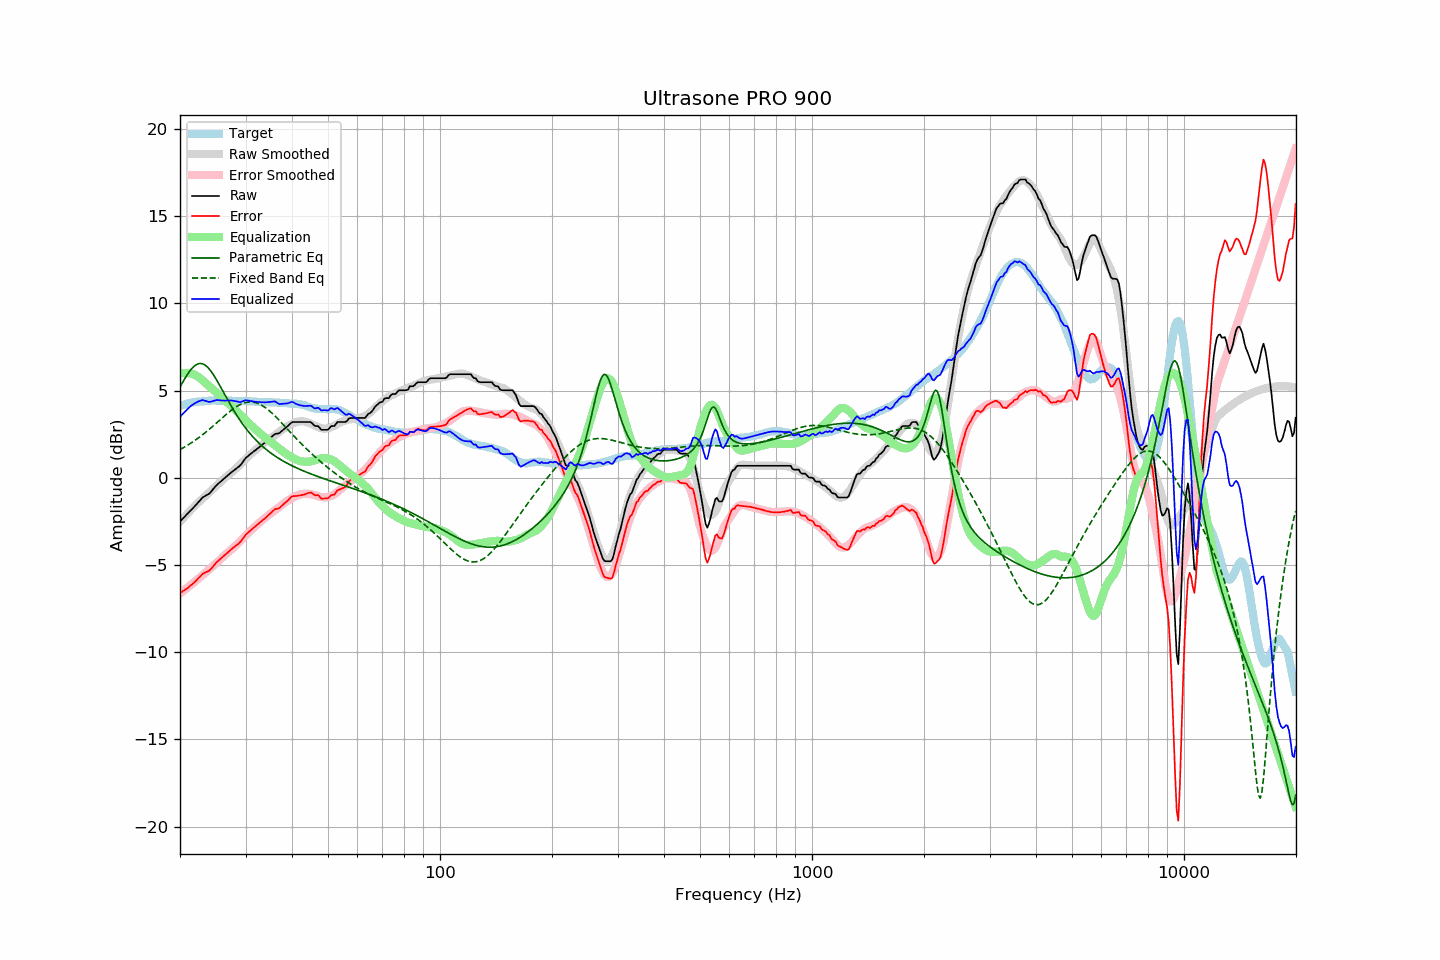

Data behind this chart, as committed beside it:
frequency, raw, error, smoothed, error_smoothed, equalization, parametric_eq, fixed_band_eq, equalized_raw, equalized_smoothed, target
20.00, -2.50, -6.60, -2.52, -6.64, 6.00, 5.20, 1.62, 3.50, 3.48, 4.10
20.20, -2.41, -6.55, -2.42, -6.57, 6.00, 5.37, 1.67, 3.59, 3.58, 4.14
20.40, -2.31, -6.48, -2.32, -6.49, 6.00, 5.53, 1.72, 3.69, 3.68, 4.17
20.61, -2.23, -6.42, -2.22, -6.42, 6.00, 5.69, 1.77, 3.77, 3.78, 4.20
20.81, -2.12, -6.36, -2.12, -6.35, 6.00, 5.84, 1.83, 3.88, 3.88, 4.24
21.02, -2.03, -6.31, -2.02, -6.27, 6.00, 5.98, 1.88, 3.97, 3.98, 4.28
21.23, -1.93, -6.22, -1.92, -6.20, 5.99, 6.11, 1.94, 4.06, 4.07, 4.29
21.44, -1.84, -6.15, -1.83, -6.12, 5.97, 6.22, 2.00, 4.13, 4.15, 4.31
21.66, -1.75, -6.07, -1.73, -6.05, 5.94, 6.33, 2.06, 4.20, 4.21, 4.33
21.87, -1.65, -5.99, -1.64, -5.97, 5.91, 6.41, 2.12, 4.25, 4.27, 4.34
22.09, -1.55, -5.91, -1.55, -5.90, 5.86, 6.48, 2.19, 4.31, 4.31, 4.36
22.31, -1.44, -5.80, -1.46, -5.82, 5.80, 6.52, 2.25, 4.36, 4.35, 4.36
22.54, -1.35, -5.71, -1.37, -5.74, 5.74, 6.55, 2.32, 4.39, 4.37, 4.37
22.76, -1.24, -5.62, -1.28, -5.67, 5.67, 6.55, 2.39, 4.42, 4.38, 4.38
22.99, -1.13, -5.51, -1.20, -5.59, 5.59, 6.53, 2.46, 4.45, 4.39, 4.38
23.22, -1.08, -5.47, -1.11, -5.51, 5.51, 6.49, 2.53, 4.42, 4.40, 4.39
23.45, -1.02, -5.42, -1.03, -5.43, 5.43, 6.43, 2.61, 4.40, 4.40, 4.40
23.69, -0.97, -5.38, -0.94, -5.35, 5.35, 6.35, 2.68, 4.37, 4.41, 4.41
23.92, -0.92, -5.34, -0.86, -5.27, 5.27, 6.25, 2.76, 4.35, 4.41, 4.42
24.16, -0.83, -5.26, -0.77, -5.19, 5.19, 6.14, 2.84, 4.35, 4.41, 4.42
24.40, -0.72, -5.16, -0.69, -5.11, 5.11, 6.01, 2.92, 4.38, 4.42, 4.43
24.65, -0.61, -5.04, -0.60, -5.03, 5.03, 5.88, 3.00, 4.41, 4.42, 4.42
24.89, -0.50, -4.93, -0.52, -4.94, 4.94, 5.73, 3.08, 4.44, 4.42, 4.42
25.14, -0.40, -4.83, -0.43, -4.86, 4.86, 5.57, 3.16, 4.46, 4.42, 4.42
25.39, -0.32, -4.74, -0.35, -4.77, 4.77, 5.41, 3.25, 4.45, 4.43, 4.42
25.65, -0.24, -4.67, -0.26, -4.69, 4.69, 5.25, 3.33, 4.44, 4.43, 4.42
25.91, -0.17, -4.58, -0.17, -4.59, 4.59, 5.08, 3.41, 4.43, 4.42, 4.41
26.16, -0.08, -4.50, -0.08, -4.51, 4.51, 4.91, 3.49, 4.42, 4.42, 4.42
26.43, -0.01, -4.43, -0.00, -4.42, 4.42, 4.74, 3.57, 4.42, 4.42, 4.42
26.69, 0.09, -4.33, 0.08, -4.34, 4.34, 4.57, 3.65, 4.43, 4.42, 4.42
26.96, 0.17, -4.25, 0.15, -4.27, 4.27, 4.41, 3.73, 4.43, 4.41, 4.42
27.23, 0.24, -4.18, 0.22, -4.19, 4.19, 4.24, 3.80, 4.42, 4.41, 4.42
27.50, 0.32, -4.10, 0.30, -4.11, 4.11, 4.08, 3.87, 4.43, 4.41, 4.42
27.77, 0.39, -4.02, 0.38, -4.03, 4.03, 3.93, 3.94, 4.42, 4.41, 4.41
28.05, 0.46, -3.95, 0.46, -3.94, 3.94, 3.77, 4.01, 4.40, 4.41, 4.41
28.33, 0.53, -3.87, 0.55, -3.86, 3.86, 3.62, 4.07, 4.38, 4.41, 4.40
28.62, 0.60, -3.81, 0.64, -3.77, 3.77, 3.48, 4.12, 4.36, 4.41, 4.40
28.90, 0.67, -3.74, 0.73, -3.68, 3.68, 3.34, 4.17, 4.34, 4.40, 4.40
29.19, 0.77, -3.63, 0.82, -3.58, 3.58, 3.20, 4.22, 4.35, 4.40, 4.39
29.48, 0.90, -3.50, 0.91, -3.49, 3.49, 3.07, 4.26, 4.39, 4.40, 4.40
29.78, 1.03, -3.38, 1.00, -3.40, 3.40, 2.95, 4.29, 4.42, 4.39, 4.40
30.08, 1.14, -3.26, 1.09, -3.30, 3.30, 2.83, 4.32, 4.45, 4.39, 4.40
30.38, 1.22, -3.17, 1.18, -3.21, 3.21, 2.71, 4.33, 4.42, 4.39, 4.39
30.68, 1.30, -3.09, 1.26, -3.12, 3.12, 2.60, 4.34, 4.41, 4.38, 4.39
30.99, 1.38, -3.00, 1.35, -3.03, 3.03, 2.49, 4.35, 4.40, 4.38, 4.38
31.30, 1.45, -2.93, 1.44, -2.94, 2.94, 2.38, 4.34, 4.38, 4.37, 4.37
31.61, 1.52, -2.86, 1.52, -2.85, 2.85, 2.28, 4.33, 4.37, 4.37, 4.37
31.93, 1.59, -2.78, 1.60, -2.77, 2.77, 2.18, 4.31, 4.35, 4.37, 4.36
32.24, 1.66, -2.69, 1.67, -2.69, 2.69, 2.09, 4.28, 4.35, 4.36, 4.35
32.57, 1.74, -2.61, 1.75, -2.61, 2.61, 2.00, 4.24, 4.34, 4.36, 4.35
32.89, 1.81, -2.54, 1.82, -2.53, 2.53, 1.91, 4.20, 4.34, 4.35, 4.35
33.22, 1.88, -2.47, 1.90, -2.45, 2.45, 1.83, 4.15, 4.33, 4.35, 4.35
33.55, 1.96, -2.39, 1.97, -2.37, 2.37, 1.75, 4.09, 4.33, 4.34, 4.35
33.89, 2.03, -2.32, 2.04, -2.30, 2.30, 1.67, 4.03, 4.32, 4.34, 4.34
34.23, 2.11, -2.24, 2.11, -2.22, 2.22, 1.59, 3.96, 4.33, 4.34, 4.34
34.57, 2.19, -2.14, 2.18, -2.15, 2.15, 1.52, 3.88, 4.34, 4.33, 4.33
34.92, 2.27, -2.06, 2.25, -2.08, 2.08, 1.45, 3.80, 4.34, 4.33, 4.33
35.27, 2.35, -1.98, 2.31, -2.01, 2.01, 1.38, 3.72, 4.35, 4.32, 4.33
35.62, 2.43, -1.89, 2.38, -1.94, 1.94, 1.32, 3.64, 4.37, 4.32, 4.31
35.97, 2.51, -1.81, 2.44, -1.87, 1.87, 1.25, 3.55, 4.38, 4.31, 4.31
... 635 more rows
